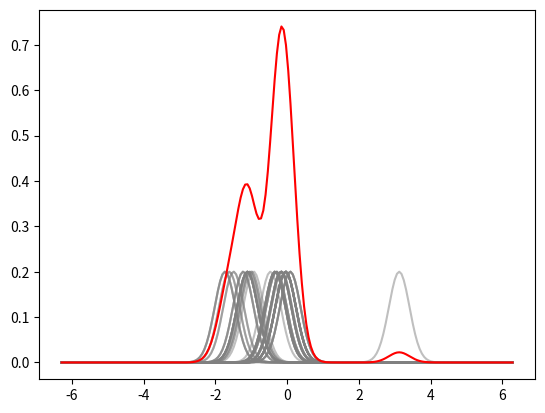

The matplotlib source for this figure:
import numpy as np
from matplotlib import pyplot as plt
def vonmises_KDE(data, kappa, plot=None):       

    """    
    Create a kernal densisity estimate of circular data using the von mises 
    distribution as the basis function.

    """

    # imports
    from scipy.stats import vonmises
    from scipy.interpolate import interp1d

    # convert to radians
    data = np.radians(data)

    # set limits for von mises
    vonmises.a = -np.pi
    vonmises.b = np.pi
    x_data = np.linspace(-2*np.pi, 2*np.pi, 200)

    kernels = []

    for d in data:

        # Make the basis function as a von mises PDF
        kernel = vonmises(kappa, loc=d)
        kernel = kernel.pdf(x_data)
        kernels.append(kernel)
        kernels.append(kernel)
        kernels.append(kernel)

        if plot:
            # For plotting
            kernel /= kernel.max()
            kernel *= .2
            plt.plot(x_data, kernel, "grey", alpha=.5)


    vonmises_kde = np.sum(kernels, axis=0)
    vonmises_kde = vonmises_kde / np.trapz(vonmises_kde, x=x_data)
    f = interp1d( x_data, vonmises_kde )


    if plot:
        plt.plot(x_data, vonmises_kde, c='red')  

    return x_data, vonmises_kde, f

baz = np.array([-92.29061004, -85.42607874, -85.42607874, -70.01689348,
               -63.43494882, -63.43494882, -70.01689348, -70.01689348,
               -59.93141718, -63.43494882, -59.93141718, -63.43494882,
               -63.43494882, -63.43494882, -57.52880771, -53.61564818,
               -57.52880771, -63.43494882, -63.43494882, -92.29061004,
               -16.92751306, -99.09027692, -99.09027692, -16.92751306,
               -99.09027692, -16.92751306,  -9.86580694,  -8.74616226,
                -9.86580694,  -8.74616226,  -8.74616226,  -2.20259816,
                -2.20259816,  -2.20259816,  -9.86580694,  -2.20259816,
                -2.48955292,  -2.48955292,  -2.48955292,  -2.48955292,
                 4.96974073,   4.96974073,   4.96974073,   4.96974073,
                -2.48955292,  -2.48955292,  -2.48955292,  -2.48955292,
                -2.48955292,  -9.86580694,  -9.86580694,  -9.86580694,
               -16.92751306, -19.29004622, -19.29004622, -26.56505118,
               -19.29004622, -19.29004622, -19.29004622, -19.29004622,179,])   
kappa = 12
x_data, vonmises_kde, f = vonmises_KDE(baz, kappa, plot=1)
plt.show()
